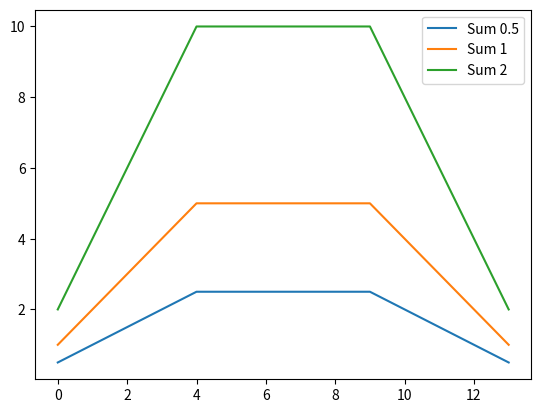

Write the Python code that produced this figure.
import numpy as np
import matplotlib.pyplot as plt


row = [5] * 10
k05 = [0.1] * 5
conv = np.convolve(row, k05)
plt.plot(range(len(conv)), conv, label="Sum 0.5")

k1 = [1] * 5
k1 = [x / len(k1) for x in k1]
conv = np.convolve(row, k1)
plt.plot(range(len(conv)), conv, label="Sum 1")

k2 = [0.4] * 5
conv = np.convolve(row, k2)
plt.plot(range(len(conv)), conv, label="Sum 2")
plt.legend()
plt.show()
